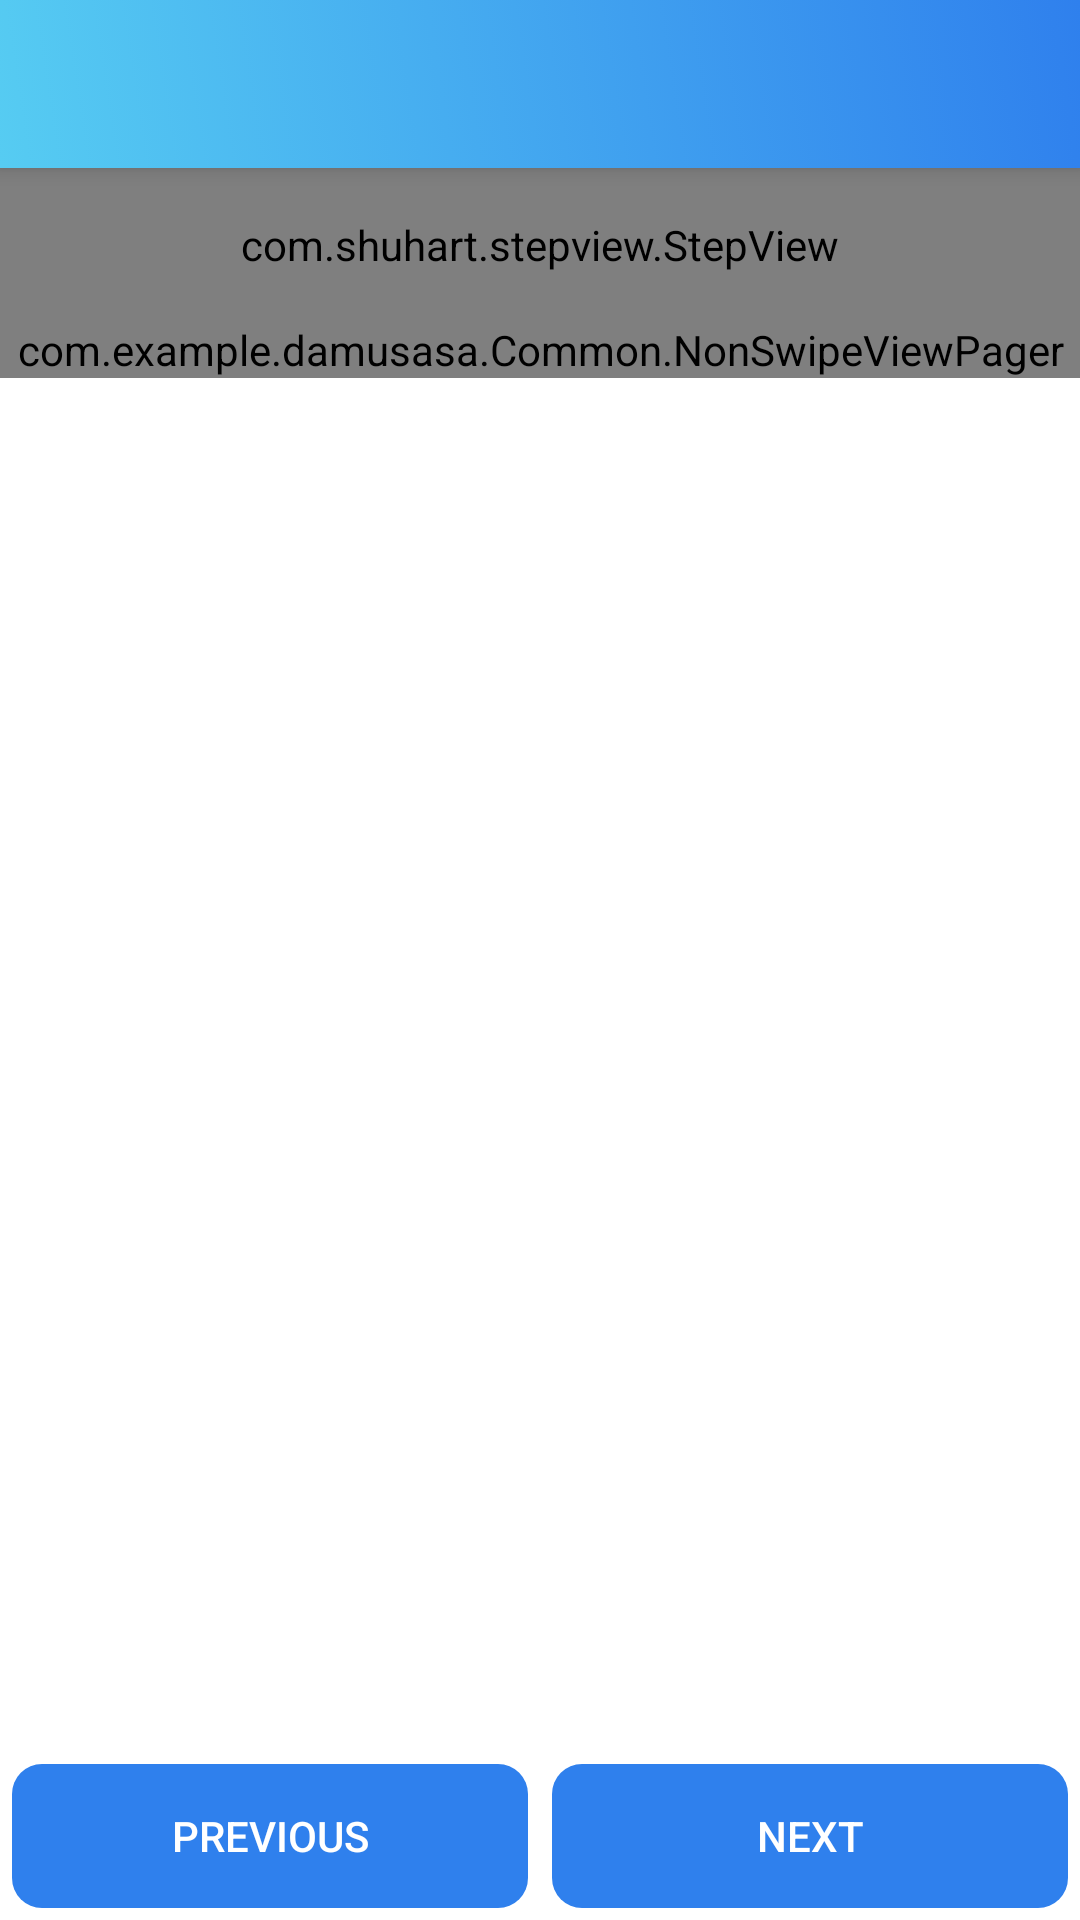

Layout XML and referenced resources for this Android screen:
<!-- AndroidManifest.xml: application theme Theme.DamuSasa -->
<!-- res/layout/activity_booking.xml -->
<?xml version="1.0" encoding="utf-8"?>
<RelativeLayout
    xmlns:android="http://schemas.android.com/apk/res/android"
    xmlns:app="http://schemas.android.com/apk/res-auto"
    xmlns:tools="http://schemas.android.com/tools"
    android:layout_width="match_parent"
    android:layout_height="match_parent"
    android:orientation="vertical"
    android:background="#fff"
    tools:context=".BookingActivity">

    <LinearLayout
        android:id="@+id/layout_top"
        android:layout_width="match_parent"
        android:layout_height="wrap_content"
        android:orientation="vertical">

    <androidx.appcompat.widget.Toolbar
        android:id="@+id/toolbar"
        android:elevation="4dp"
        android:theme="@style/Theme.AppCompat.DayNight.DarkActionBar"
        app:popupTheme="@style/ThemeOverlay.AppCompat.Dark"
        android:layout_width="match_parent"
        android:layout_height="wrap_content"
        android:background="@drawable/gradient_bg"/>

    <com.shuhart.stepview.StepView
        android:id="@+id/step_view"
        android:layout_width="match_parent"
        android:layout_height="wrap_content"
        android:padding="16dp"
        app:sv_animationType="None"
        app:sv_stepPadding="12dp"
        app:sv_stepNumberTextSize="12sp"
        app:sv_selectedCircleColor="@color/blue_bg"
        app:sv_selectedStepNumberColor="@color/white"
        app:sv_selectedTextColor="@color/black"
        app:sv_doneCircleRadius="12dp"
        app:sv_selectedCircleRadius="12dp"
        app:sv_doneCircleColor="@color/teal_200"
        app:sv_doneStepLineColor="@color/teal_200"
        app:sv_doneTextColor="@color/black"
        app:sv_doneStepMarkColor="@color/black"/>

    <com.example.damusasa.Common.NonSwipeViewPager
        android:id="@+id/view_pager"
        android:layout_width="match_parent"
        android:layout_height="match_parent"
        android:layout_below="@id/step_view"
        android:layout_above="@+id/layout_button"/>

    </LinearLayout>

    <LinearLayout
        android:id="@+id/layout_button"
        android:layout_width="match_parent"
        android:layout_height="wrap_content"
        android:orientation="horizontal"
        android:layout_alignParentBottom="true"
        android:weightSum="2"
        android:padding="4dp">

        <Button
            android:id="@+id/btn_previous_step"
            android:text="Previous"
            android:enabled="false"
            android:layout_centerHorizontal="true"
            android:layout_above="@+id/txt_skip"
            android:layout_marginRight="4dp"
            android:background="@drawable/step_buttons_background"
            android:textColor="@color/white"
            android:layout_width="0dp"
            android:layout_weight="1"
            android:layout_height="wrap_content"/>

        <Button
            android:id="@+id/btn_next_step"
            android:text="Next"
            android:enabled="false"
            android:layout_centerHorizontal="true"
            android:layout_above="@+id/txt_skip"
            android:layout_marginLeft="4dp"
            android:background="@drawable/step_buttons_background"
            android:textColor="@color/white"
            android:layout_width="0dp"
            android:layout_weight="1"
            android:layout_height="wrap_content"/>

    </LinearLayout>

</RelativeLayout>
<!-- resources referenced by this layout -->
<resources>
  <color name="black">#FF000000</color>
  <color name="blue_bg">#3498db</color>
  <color name="teal_200">#FF03DAC5</color>
  <color name="white">#FFFFFFFF</color>
  <!-- drawable gradient_bg (drawable) -->
  <?xml version="1.0" encoding="utf-8"?>
  <selector xmlns:android="http://schemas.android.com/apk/res/android">
      <item>
          <shape>
              <gradient
                  android:startColor="#56CCF2"
                  android:endColor="#2F80ED"
                  android:angle="45"/>
          </shape>
      </item>
  
  </selector>
  <!-- drawable step_buttons_background (drawable) -->
  <?xml version="1.0" encoding="utf-8"?>
  <shape xmlns:android="http://schemas.android.com/apk/res/android">
      <solid
          android:color="#2F80ED"/>
      <corners
          android:radius="10dp"/>
  
  </shape>
  <style name="Theme.DamuSasa" parent="Theme.MaterialComponents.DayNight.NoActionBar">
          
          <item name="colorPrimary">@color/purple_500</item>
          <item name="colorPrimaryVariant">@color/purple_700</item>
          <item name="colorOnPrimary">@color/white</item>
          
          <item name="colorSecondary">@color/teal_200</item>
          <item name="colorSecondaryVariant">@color/teal_700</item>
          <item name="colorOnSecondary">@color/black</item>
          
          <item name="android:statusBarColor" tools:targetApi="l">?attr/colorPrimaryVariant</item>
          
      </style>
  <color name="purple_500">#FF6200EE</color>
  <color name="purple_700">#FF3700B3</color>
  <color name="teal_700">#FF018786</color>
</resources>
